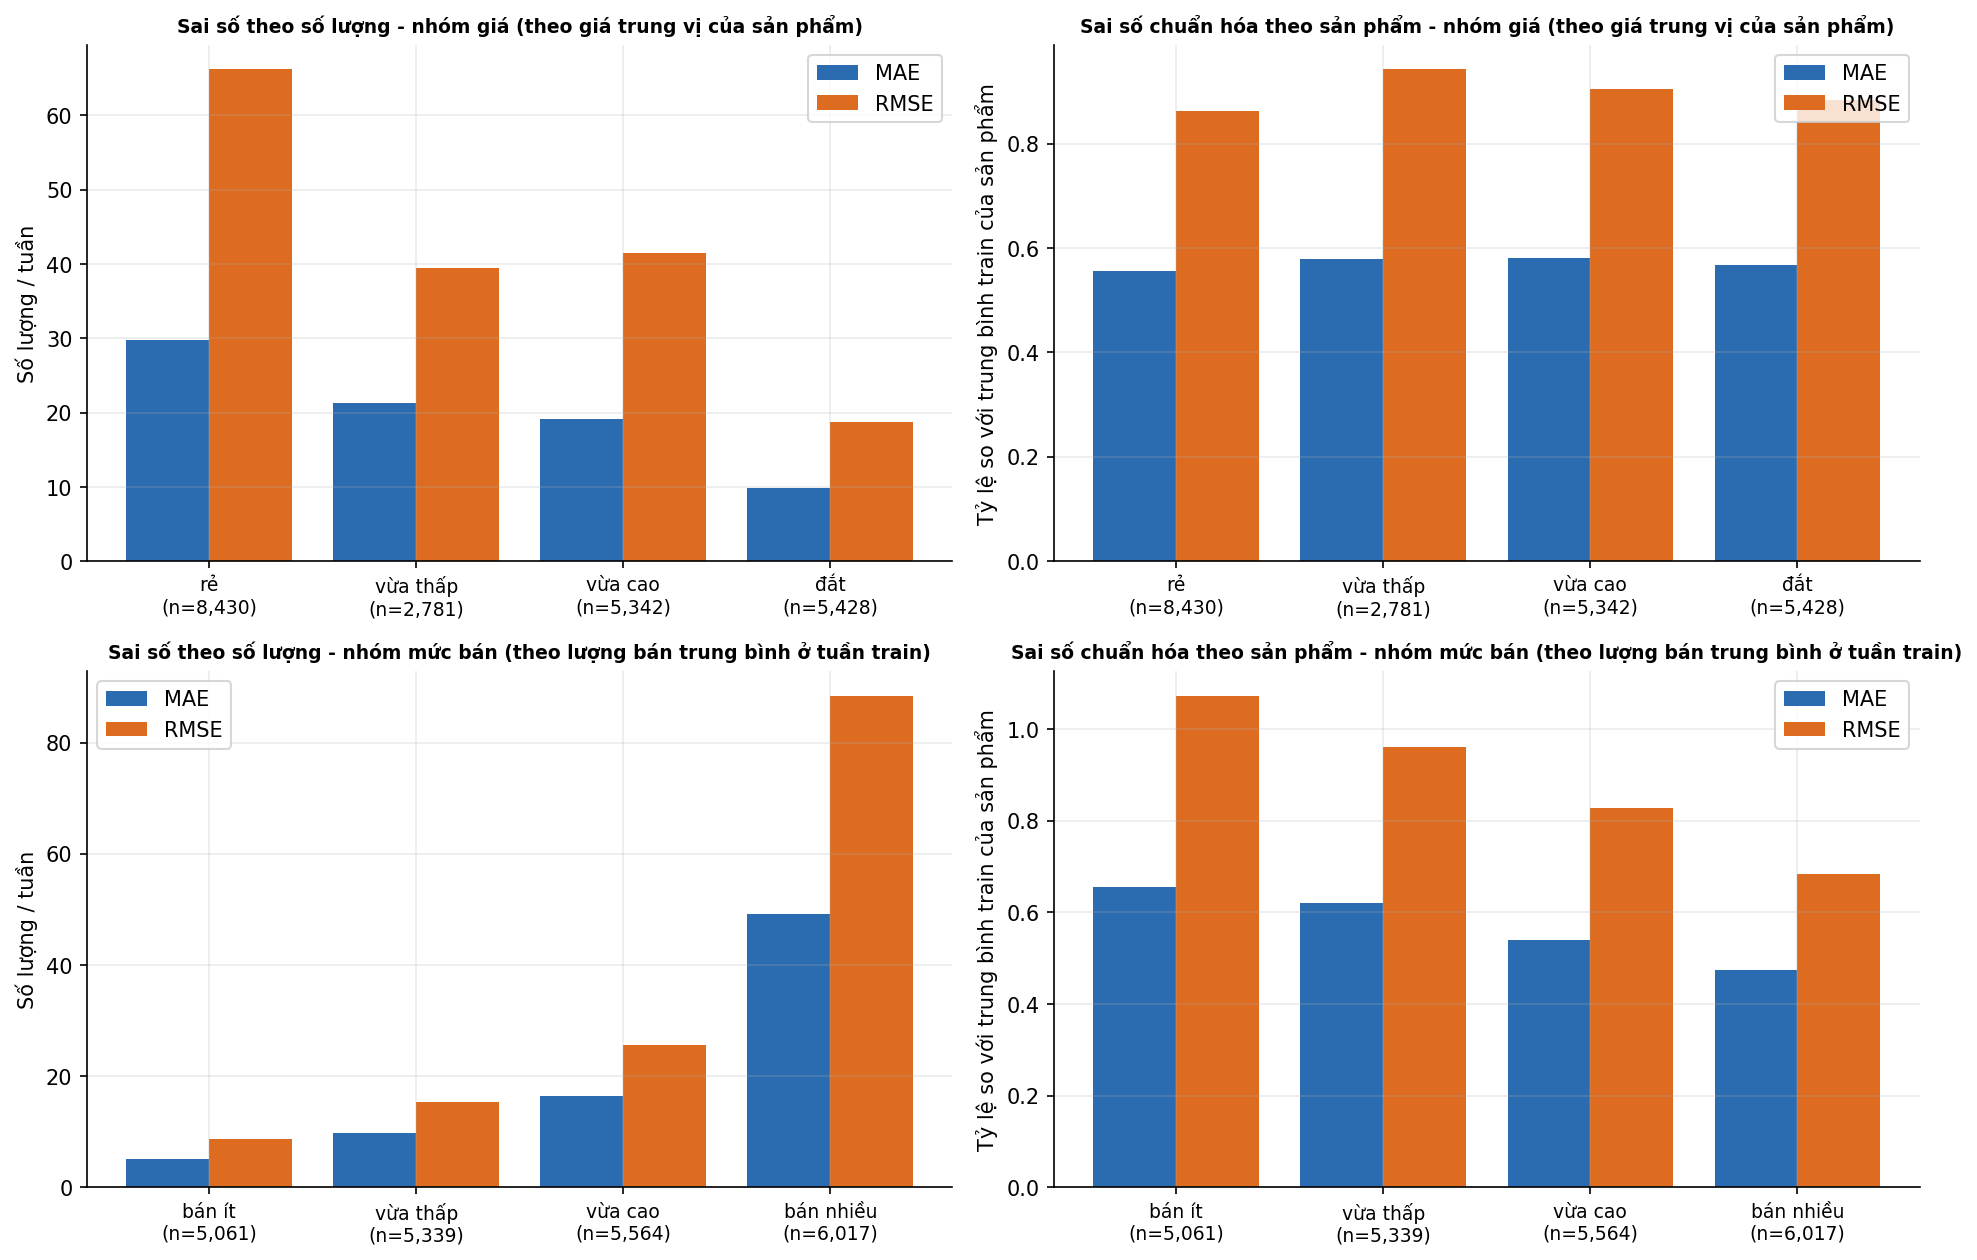

Values plotted in this chart, from the file beside it:
loai_nhom, nhom, n, mae, rmse, mae_chuan, rmse_chuan, r2_qty, bias_pct
giá, rẻ, 8430, 29.77, 66.17, 0.5558, 0.8623, 0.5516, -17.86
giá, vừa thấp, 2781, 21.23, 39.43, 0.5797, 0.9421, 0.5192, -14.64
giá, vừa cao, 5342, 19.11, 41.51, 0.5811, 0.905, 0.6845, -18.05
giá, đắt, 5428, 9.804, 18.7, 0.5677, 0.884, 0.6682, -19.33
mức bán, bán ít, 5061, 5.129, 8.768, 0.6552, 1.073, 0.09783, -33.03
mức bán, vừa thấp, 5339, 9.83, 15.32, 0.6196, 0.9598, 0.06911, -30.45
mức bán, vừa cao, 5564, 16.42, 25.56, 0.5394, 0.8268, 0.1732, -22.29
mức bán, bán nhiều, 6017, 49.11, 88.44, 0.475, 0.6834, 0.4923, -13.58
